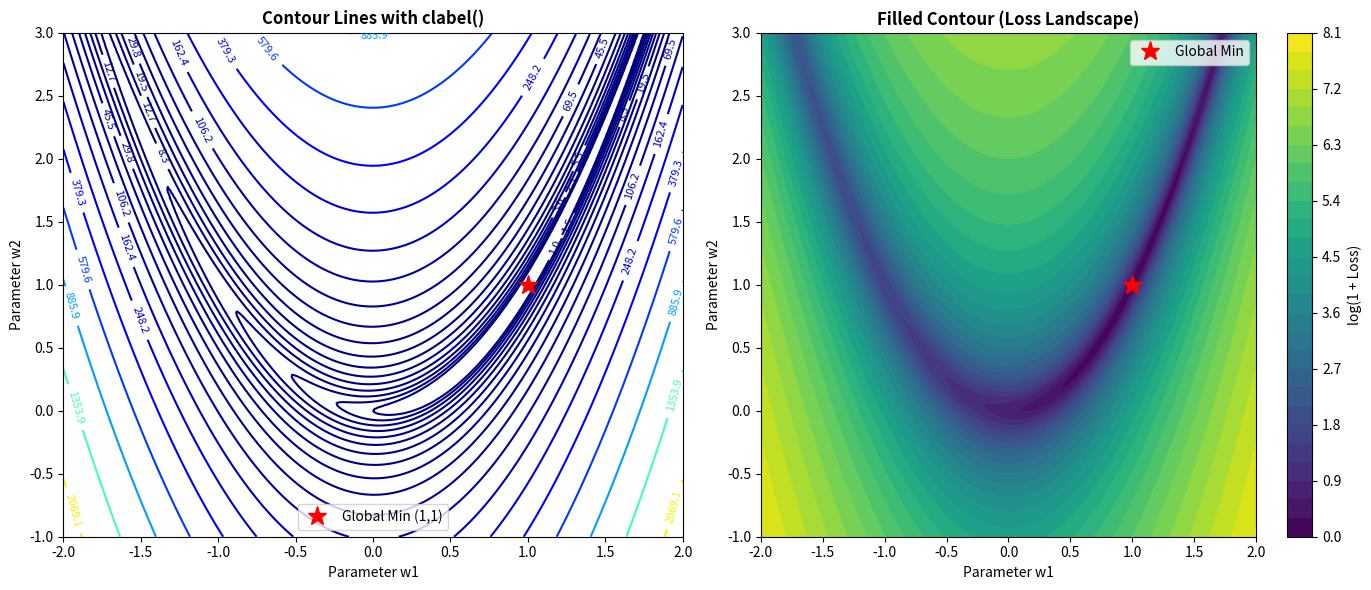

This chart was generated by the following Python code:
import matplotlib.pyplot as plt
import numpy as np

# 1. Loss Surface Contour Plot (Rosenbrock banana function)
def rosenbrock(x, y, a=1, b=100):
    return (a - x)**2 + b * (y - x**2)**2

x = np.linspace(-2, 2, 250)
y = np.linspace(-1, 3, 250)
X, Y = np.meshgrid(x, y)
Z = rosenbrock(X, Y)

fig, (ax1, ax2) = plt.subplots(1, 2, figsize=(14, 6))

# Contour lines with labels
levels = np.logspace(0, 3.5, 20)
CS = ax1.contour(X, Y, Z, levels=levels, cmap='jet')
ax1.clabel(CS, inline=True, fontsize=8, fmt='%.1f')
ax1.plot(1, 1, 'r*', markersize=14, label='Global Min (1,1)')
ax1.set_title('Contour Lines with clabel()', fontweight='bold')
ax1.set_xlabel('Parameter w1')
ax1.set_ylabel('Parameter w2')
ax1.legend()

# Filled contour (contourf)
CF = ax2.contourf(X, Y, np.log1p(Z), levels=30, cmap='viridis')
fig.colorbar(CF, ax=ax2, label='log(1 + Loss)')
ax2.plot(1, 1, 'r*', markersize=14, label='Global Min')
ax2.set_title('Filled Contour (Loss Landscape)', fontweight='bold')
ax2.set_xlabel('Parameter w1')
ax2.set_ylabel('Parameter w2')
ax2.legend()

plt.tight_layout()
plt.show()
